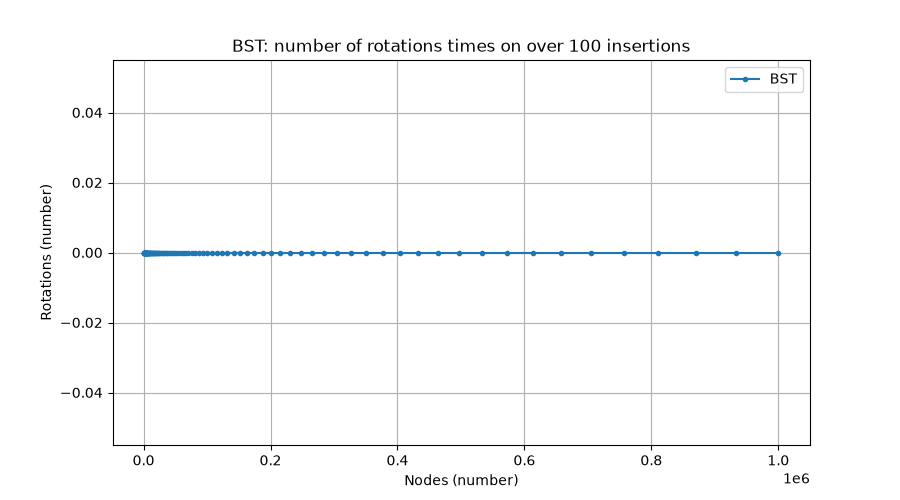

The data file committed next to this chart (first rows):
n, 1000, 1072, 1150, 1233, 1322, 1417, 1520, 1630, 1748, 1874, 2009, 2154, 2310, 2477, 2656, 2848, 3054, 3275, 3511, 3765, 4037, 4329, 4642
BST, 0, 0, 0.0, 0.0, 0, 0, 0.0, 0, 0.0, 0, 0.0, 0, 0.0, 0.0, 0, 0, 0, 0.0, 0, 0, 0, 0.0, 0.0
